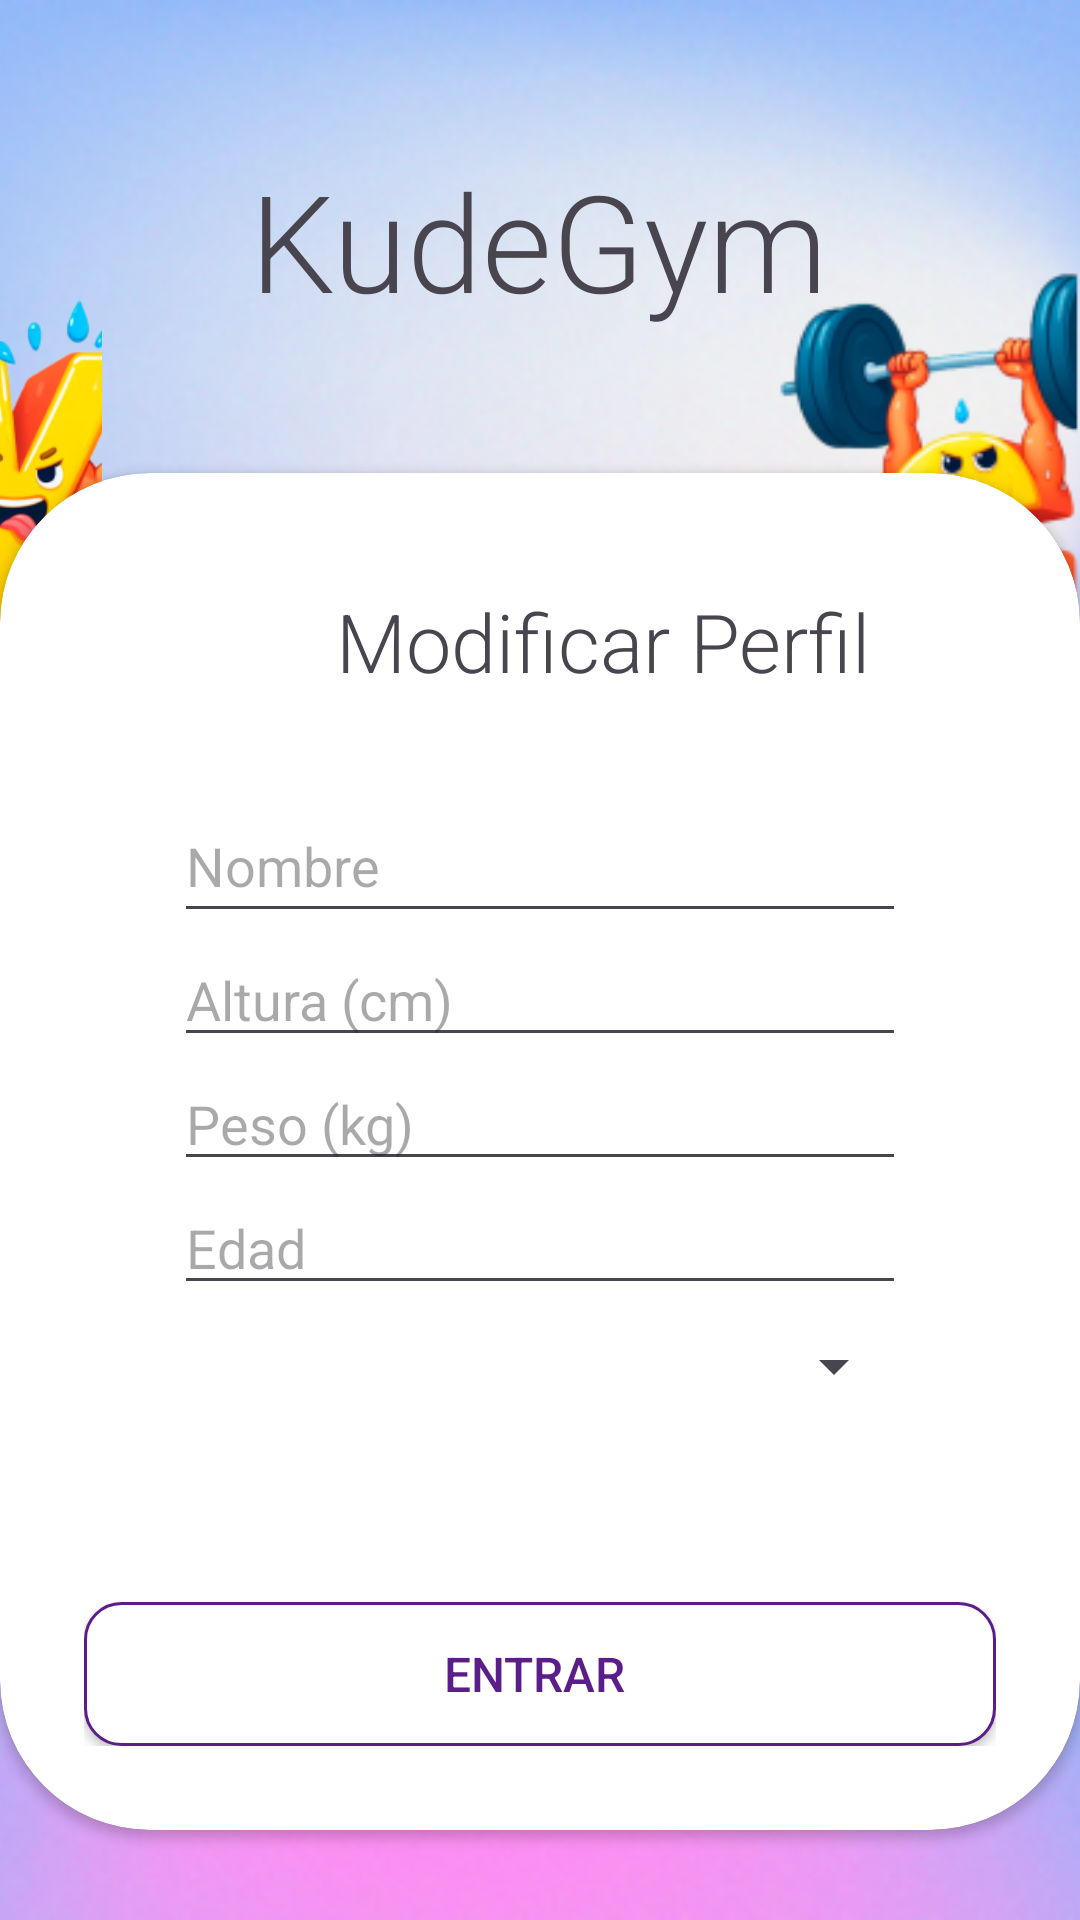

Produce the Android XML layout that renders to this screen, including the resource entries it uses.
<!-- AndroidManifest.xml: application theme Theme.Api26 -->
<!-- res/layout/formulario.xml -->
<?xml version="1.0" encoding="utf-8"?>
<RelativeLayout xmlns:android="http://schemas.android.com/apk/res/android"
    xmlns:app="http://schemas.android.com/apk/res-auto"
    xmlns:tools="http://schemas.android.com/tools"
    android:id="@+id/main"
    android:layout_width="match_parent"
    android:layout_height="match_parent"
    tools:context=".Formulario"
    android:background="#AFFFFD">


    <ImageView
        android:layout_width="match_parent"
        android:layout_height="match_parent"
        android:scaleType="centerCrop"
        android:src="@mipmap/fondo" />


    <TextView
        android:id="@+id/textView1"
        android:layout_width="wrap_content"
        android:layout_height="112dp"
        android:layout_marginTop="50sp"
        android:fontFamily="sans-serif-light"
        android:text="KudeGym"
        android:layout_centerHorizontal="true"
        android:textSize="45sp" />

    <ImageView
        android:layout_width="85dp"
        android:layout_height="251dp"
        android:layout_alignParentTop="true"
        android:layout_alignParentEnd="true"
        android:layout_marginTop="51dp"
        android:layout_marginEnd="326dp"
        android:scaleType="centerCrop"
        android:src="@mipmap/letra_k" />

    <ImageView
        android:layout_width="299dp"
        android:layout_height="277dp"
        android:layout_alignParentTop="true"
        android:layout_alignParentEnd="true"
        android:layout_marginTop="34dp"
        android:layout_marginEnd="-87dp"
        android:scaleType="centerCrop"
        android:src="@mipmap/letra_g" />

    <androidx.cardview.widget.CardView
        android:layout_width="match_parent"
        android:layout_height="wrap_content"
        android:background="@drawable/card_background"
        android:layout_alignParentBottom="true"
        app:cardCornerRadius="50dp"
        android:layout_marginBottom="30dp">


        <LinearLayout
            android:layout_width="match_parent"
            android:layout_height="wrap_content"
            android:orientation="vertical"
            android:padding="28dp">

            <TextView
                android:id="@+id/textView2"
                android:layout_width="wrap_content"
                android:layout_height="107dp"
                android:layout_marginTop="10sp"
                android:fontFamily="sans-serif-light"
                android:layout_marginLeft="84dp"
                android:text="Modificar Perfil"
                android:textSize="27sp" />

            <EditText
                android:id="@+id/editTextName"
                android:layout_width="match_parent"
                android:layout_height="48dp"
                android:layout_marginStart="30dp"
                android:layout_marginTop="-40dp"
                android:layout_marginEnd="30dp"
                android:hint="Nombre" />

            <EditText
                android:id="@+id/editTextAltura"
                android:layout_width="match_parent"
                android:layout_height="wrap_content"
                android:layout_marginStart="30dp"
                android:layout_marginEnd="30dp"
                android:hint="Altura (cm)"
                android:inputType="number" />

            <EditText
                android:id="@+id/editTextPeso"
                android:layout_width="match_parent"
                android:layout_height="wrap_content"
                android:layout_marginStart="30dp"
                android:layout_marginEnd="30dp"
                android:hint="Peso (kg)"
                android:inputType="number" />

            <EditText
                android:id="@+id/editTextEdad"
                android:layout_width="match_parent"
                android:layout_height="wrap_content"
                android:layout_marginStart="30dp"
                android:layout_marginTop="0dp"
                android:layout_marginEnd="30dp"
                android:hint="Edad"
                android:inputType="number" />

            <Spinner
                android:id="@+id/spinner"
                android:layout_width="match_parent"
                android:layout_height="41dp"
                android:layout_marginStart="30dp"
                android:layout_marginEnd="30dp" />

            <Button
                android:id="@+id/buttonNuevoPerfil"
                android:layout_width="match_parent"
                android:layout_height="wrap_content"
                android:background="@drawable/boton_2"
                android:textColor="@color/white"
                app:cornerRadius="12dp"
                android:onClick="nuevoPerfil"
                android:text="Actualizar" />

          <Button
                android:id="@+id/buttonEntrar"
                android:layout_width="match_parent"
                android:layout_height="wrap_content"
                android:layout_marginTop="10dp"
                app:cornerRadius="12dp"
                android:textSize="16sp"
                android:textColor="@color/colorPrimary"
                android:background="@drawable/boton_1"
                android:onClick="goToMainActivity"
                android:text="Entrar " />


        </LinearLayout>

    </androidx.cardview.widget.CardView>

</RelativeLayout>
<!-- resources referenced by this layout -->
<resources>
  <color name="colorPrimary">#5B1D8A</color>
  <color name="white">#FFFFFFFF</color>
  <!-- drawable boton_1 (drawable) -->
  <shape xmlns:android="http://schemas.android.com/apk/res/android"
      android:shape="rectangle">
      <solid android:color="#FFFFFF" />
      <stroke
          android:width="1dp"
          android:color="@color/colorPrimary" />
      <corners android:radius="12dp" />
  </shape>
  <!-- drawable card_background (drawable) -->
  <shape xmlns:android="http://schemas.android.com/apk/res/android"
      android:shape="rectangle">
      <solid android:color="#80000000" /> 
      <corners android:radius="50dp" /> 
  </shape>
  <!-- mipmap fondo: webp bitmap (mipmap-hdpi, 15546 bytes) -->
  <!-- mipmap letra_g: webp bitmap (mipmap-hdpi, 6386 bytes) -->
  <!-- mipmap letra_k: png bitmap (mipmap-xhdpi, 76950 bytes) -->
  <style name="Theme.Api26" parent="Base.Theme.Api26" />
  <style name="Base.Theme.Api26" parent="Theme.Material3.DayNight.NoActionBar">
          
          
      </style>
</resources>
